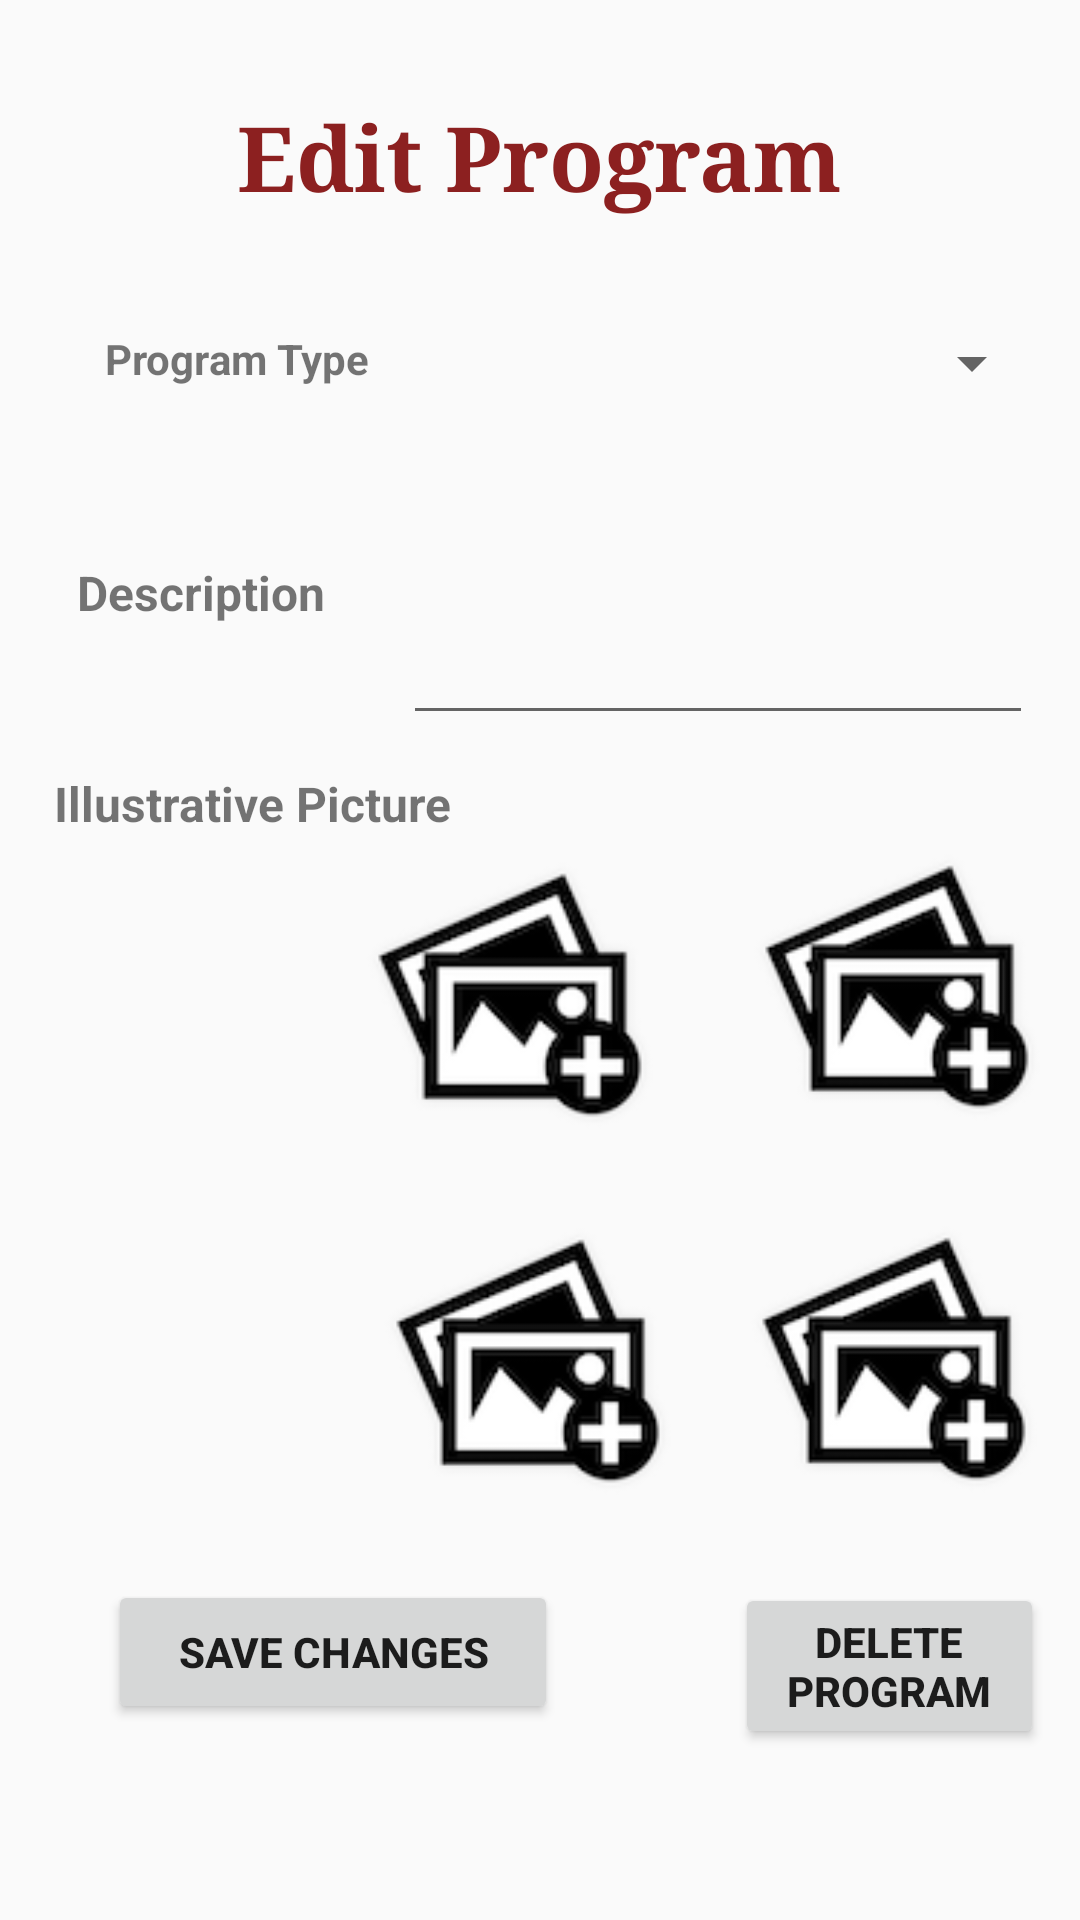

Write the Android layout XML for this screen, with the resource values it uses.
<!-- AndroidManifest.xml: application theme AppTheme -->
<!-- res/layout/activity_edit_program.xml -->
<?xml version="1.0" encoding="utf-8"?>
<android.support.constraint.ConstraintLayout xmlns:android="http://schemas.android.com/apk/res/android"
    xmlns:app="http://schemas.android.com/apk/res-auto"
    xmlns:tools="http://schemas.android.com/tools"
    android:layout_width="match_parent"
    android:layout_height="match_parent"
    tools:context=".Edit_programActivity">


    <TextView
        android:id="@+id/textView14"
        android:layout_width="wrap_content"
        android:layout_height="wrap_content"
        android:layout_alignParentTop="true"
        android:layout_centerHorizontal="true"
        android:layout_marginEnd="8dp"
        android:layout_marginStart="8dp"
        android:layout_marginTop="32dp"
        android:fontFamily="serif"
        android:text="Edit Program"
        android:textColor="#8c2020"
        android:textSize="30sp"
        android:textStyle="bold"
        app:layout_constraintEnd_toEndOf="parent"
        app:layout_constraintStart_toStartOf="parent"
        app:layout_constraintTop_toTopOf="parent" />



    <ScrollView
        android:layout_width="wrap_content"
        android:layout_height="wrap_content"
        app:layout_constraintBottom_toBottomOf="parent"
        app:layout_constraintEnd_toEndOf="parent"
        app:layout_constraintHorizontal_bias="0.0"
        app:layout_constraintStart_toStartOf="parent"
        app:layout_constraintTop_toTopOf="parent"
        app:layout_constraintVertical_bias="0.0">

        <RelativeLayout
            android:id="@+id/relativeLayout3"
            android:layout_width="match_parent"
            android:layout_height="550dp"
            android:layout_marginLeft="8dp"
            android:layout_marginTop="42dp"
            android:layout_marginEnd="12dp"
            android:layout_marginRight="12dp"
            android:layout_marginBottom="8dp"
            app:layout_constraintBottom_toBottomOf="parent"
            app:layout_constraintEnd_toEndOf="parent"
            app:layout_constraintHorizontal_bias="0.502"
            app:layout_constraintStart_toStartOf="parent"
            app:layout_constraintTop_toBottomOf="@+id/textView14"
            app:layout_constraintVertical_bias="0.061">

            <TextView
                android:id="@+id/textView29"
                android:layout_width="wrap_content"
                android:layout_height="wrap_content"
                android:layout_alignParentStart="true"
                android:layout_alignParentLeft="true"
                android:layout_alignParentTop="true"
                android:layout_marginStart="35dp"
                android:layout_marginLeft="35dp"
                android:layout_marginTop="68dp"
                android:text="Program Type"
                android:textStyle="bold" />

            <TextView
                android:id="@+id/textView30"
                android:layout_width="wrap_content"
                android:layout_height="wrap_content"
                android:layout_alignBaseline="@+id/editText14"
                android:layout_alignBottom="@+id/editText14"
                android:layout_marginEnd="26dp"
                android:layout_marginRight="26dp"
                android:layout_marginBottom="54dp"
                android:layout_toStartOf="@+id/editText14"
                android:layout_toLeftOf="@+id/editText14"
                android:text="Description"
                android:textSize="16sp"
                android:textStyle="bold" />

            <Spinner
                android:id="@+id/editText12"
                android:layout_width="220dp"
                android:layout_height="wrap_content"
                android:layout_alignParentTop="true"
                android:layout_marginStart="11dp"
                android:layout_marginLeft="11dp"
                android:layout_marginTop="67dp"
                android:layout_toEndOf="@+id/textView29"
                android:layout_toRightOf="@+id/textView29"
                android:ems="10"
                android:inputType="textPersonName" />

            <EditText
                android:id="@+id/editText14"
                android:layout_width="wrap_content"
                android:layout_height="100dp"
                android:layout_below="@+id/editText12"
                android:layout_alignStart="@+id/editText12"
                android:layout_alignLeft="@+id/editText12"
                android:layout_marginTop="12dp"
                android:ems="10"
                android:inputType="textMultiLine" />

            <TextView
                android:id="@+id/textView35"
                android:layout_width="153dp"
                android:layout_height="wrap_content"
                android:layout_alignParentTop="true"
                android:layout_marginTop="215dp"
                android:layout_marginEnd="-37dp"
                android:layout_marginRight="-37dp"
                android:layout_toStartOf="@+id/editText14"
                android:layout_toLeftOf="@+id/editText14"
                android:text="Illustrative Picture"
                android:textSize="16sp"
                android:textStyle="bold" />

            <ImageView
                android:id="@+id/imageView"
                android:layout_width="99dp"
                android:layout_height="96dp"
                android:layout_below="@+id/editText14"
                android:layout_alignParentEnd="true"
                android:layout_alignParentRight="true"
                android:layout_marginTop="39dp"
                android:layout_marginEnd="0dp"
                android:layout_marginRight="0dp"
                app:srcCompat="@drawable/add_image" />

            <ImageView
                android:id="@+id/imageView3"
                android:layout_width="99dp"
                android:layout_height="96dp"
                android:layout_below="@+id/imageView"
                android:layout_alignParentEnd="true"
                android:layout_alignParentRight="true"
                android:layout_marginTop="28dp"
                android:layout_marginEnd="1dp"
                android:layout_marginRight="1dp"

                android:layout_marginBottom="-77dp"
                app:srcCompat="@drawable/add_image" />

            <ImageView
                android:id="@+id/imageView2"
                android:layout_width="99dp"
                android:layout_height="96dp"
                android:layout_below="@+id/textView35"
                android:layout_marginStart="5dp"
                android:layout_marginLeft="5dp"
                android:layout_marginTop="8dp"
                android:layout_marginEnd="30dp"
                android:layout_marginRight="30dp"
                android:layout_toStartOf="@+id/imageView"
                android:layout_toLeftOf="@+id/imageView"
                app:srcCompat="@drawable/add_image" />

            <ImageView
                android:id="@+id/imageView4"
                android:layout_width="99dp"
                android:layout_height="96dp"
                android:layout_below="@+id/imageView2"
                android:layout_marginStart="5dp"
                android:layout_marginLeft="5dp"
                android:layout_marginTop="26dp"
                android:layout_marginEnd="23dp"
                android:layout_marginRight="23dp"
                android:layout_toStartOf="@+id/imageView3"
                android:layout_toLeftOf="@+id/imageView3"
                app:srcCompat="@drawable/add_image" />

            <Button
                android:id="@+id/button14"
                android:layout_width="150dp"
                android:layout_height="wrap_content"
                android:layout_below="@+id/imageView4"
                android:layout_alignParentStart="true"
                android:layout_alignParentLeft="true"
                android:layout_marginStart="36dp"
                android:layout_marginLeft="36dp"
                android:layout_marginTop="22dp"
                android:text="Save Changes"
                android:textSize="14sp"
                android:textStyle="bold" />

            <Button
                android:id="@+id/button28"
                android:layout_width="152dp"
                android:layout_height="wrap_content"
                android:layout_below="@+id/imageView4"
                android:layout_alignParentStart="true"
                android:layout_alignParentLeft="true"
                android:layout_marginStart="245dp"
                android:layout_marginLeft="245dp"
                android:layout_marginTop="23dp"
                android:text="delete program"
                android:onClick="delete_program"
                android:textSize="14sp"
                android:textStyle="bold" />

        </RelativeLayout>
    </ScrollView>

</android.support.constraint.ConstraintLayout>
<!-- resources referenced by this layout -->
<resources>
  <!-- drawable add_image: png bitmap (drawable, 10066 bytes) -->
  <style name="AppTheme" parent="Theme.AppCompat.Light.DarkActionBar">
          
          <item name="colorPrimary">@color/colorPrimary</item>
          <item name="colorPrimaryDark">@color/colorPrimaryDark</item>
          <item name="colorAccent">@color/colorAccent</item>
      </style>
  <color name="colorPrimary">#3f51b5</color>
  <color name="colorPrimaryDark">#303f9f</color>
  <color name="colorAccent">#f4f4f4</color>
</resources>
